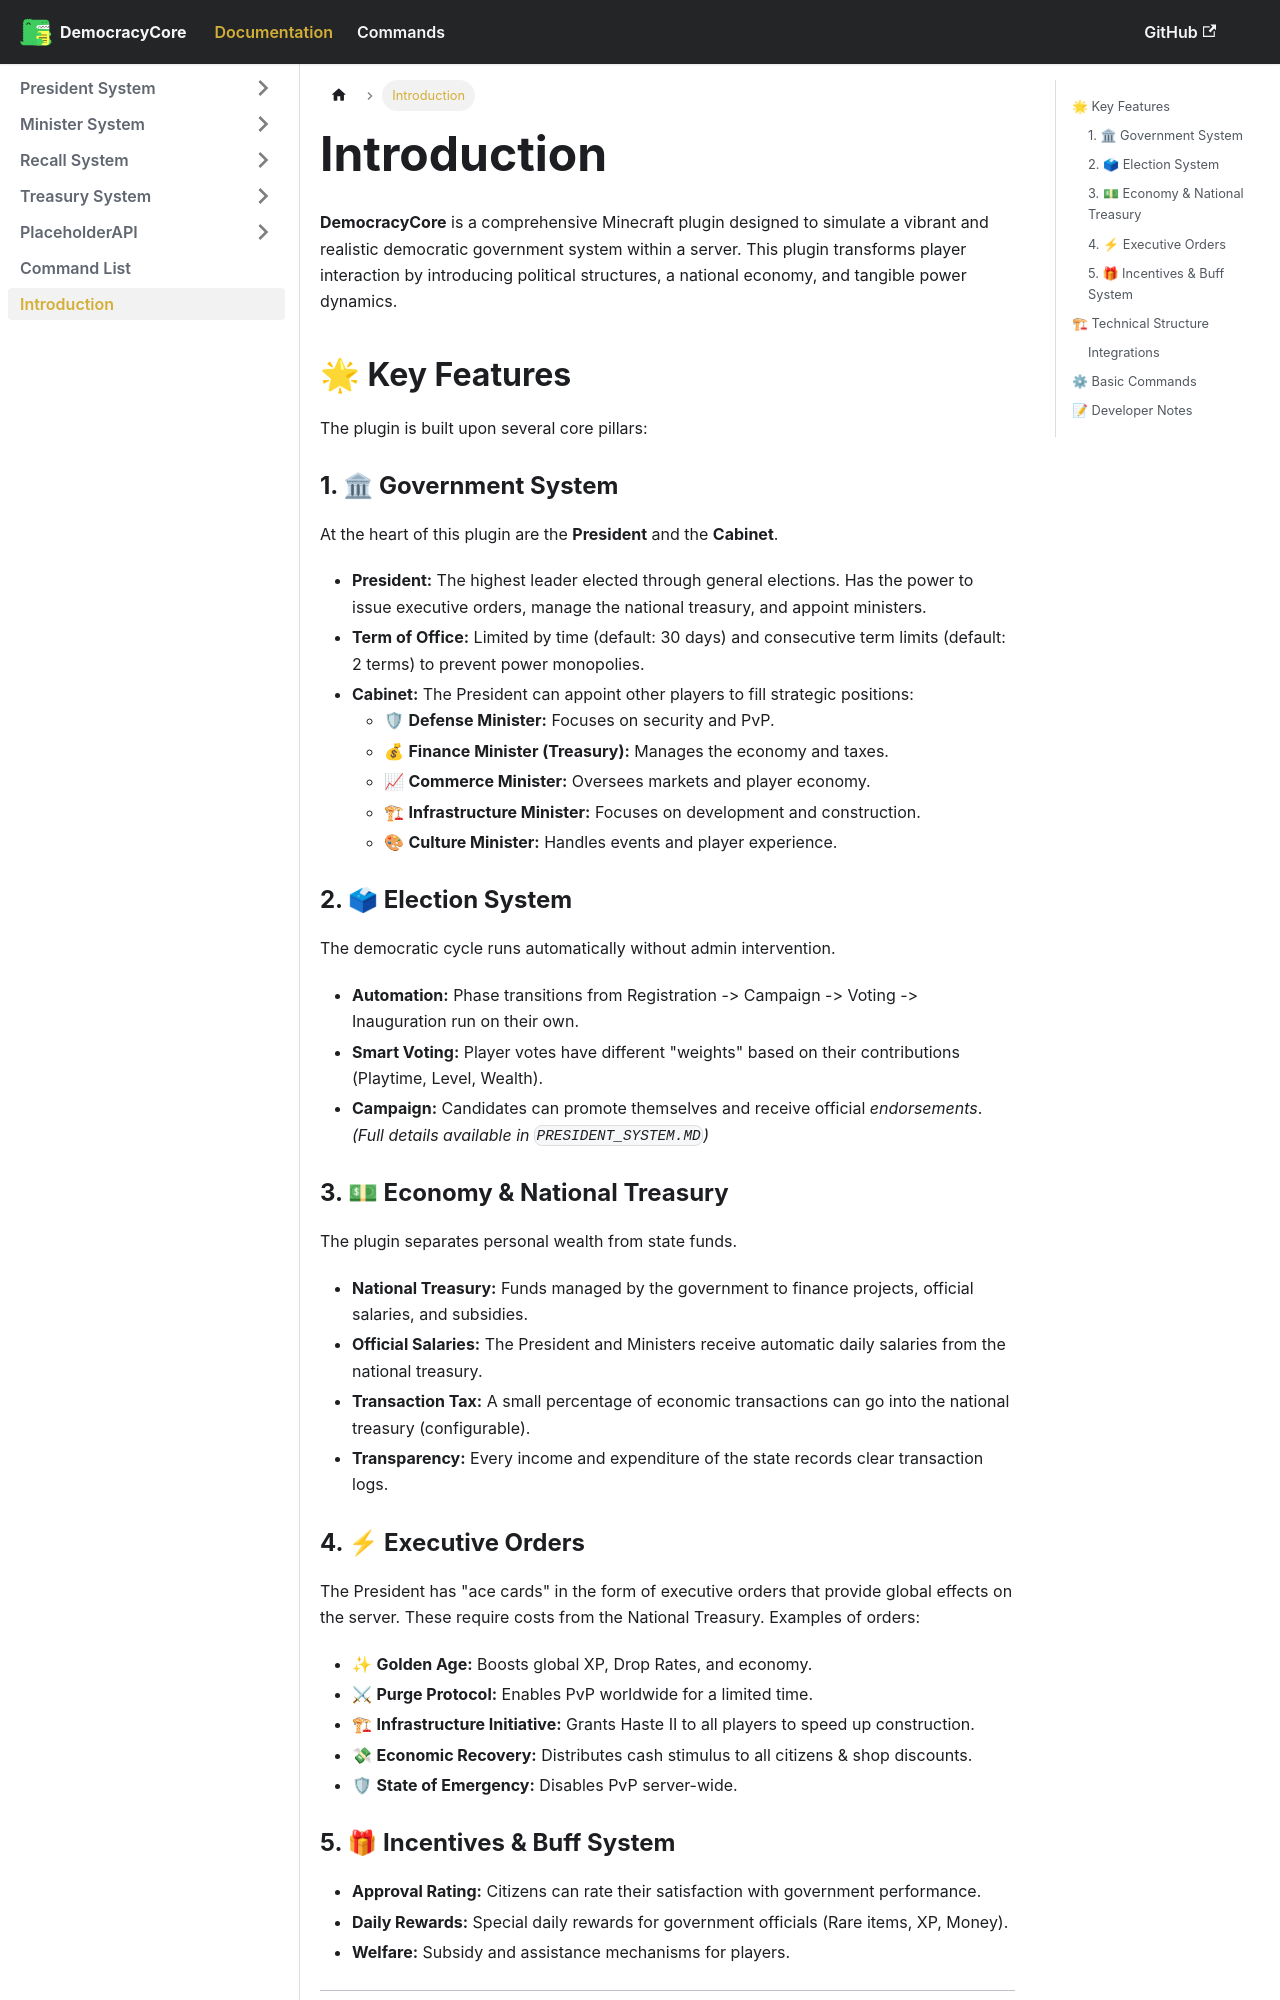

repository: mzzaky/Democracy-Core-Wiki · page: docs/intro.html · generator: docusaurus

# Introduction

**DemocracyCore** is a comprehensive Minecraft plugin designed to simulate a vibrant and realistic democratic government system within a server. This plugin transforms player interaction by introducing political structures, a national economy, and tangible power dynamics.

## 🌟 Key Features

The plugin is built upon several core pillars:

### 1. 🏛 Government System
At the heart of this plugin are the **President** and the **Cabinet**.
*   **President:** The highest leader elected through general elections. Has the power to issue executive orders, manage the national treasury, and appoint ministers.
*   **Term of Office:** Limited by time (default: 30 days) and consecutive term limits (default: 2 terms) to prevent power monopolies.
*   **Cabinet:** The President can appoint other players to fill strategic positions:
    *   🛡 **Defense Minister:** Focuses on security and PvP.
    *   💰 **Finance Minister (Treasury):** Manages the economy and taxes.
    *   📈 **Commerce Minister:** Oversees markets and player economy.
    *   🏗 **Infrastructure Minister:** Focuses on development and construction.
    *   🎨 **Culture Minister:** Handles events and player experience.

### 2. 🗳 Election System
The democratic cycle runs automatically without admin intervention.
*   **Automation:** Phase transitions from Registration -> Campaign -> Voting -> Inauguration run on their own.
*   **Smart Voting:** Player votes have different "weights" based on their contributions (Playtime, Level, Wealth).
*   **Campaign:** Candidates can promote themselves and receive official *endorsements*.
*(Full details available in `PRESIDENT_SYSTEM.MD`)*

### 3. 💵 Economy & National Treasury
The plugin separates personal wealth from state funds.
*   **National Treasury:** Funds managed by the government to finance projects, official salaries, and subsidies.
*   **Official Salaries:** The President and Ministers receive automatic daily salaries from the national treasury.
*   **Transaction Tax:** A small percentage of economic transactions can go into the national treasury (configurable).
*   **Transparency:** Every income and expenditure of the state records clear transaction logs.
